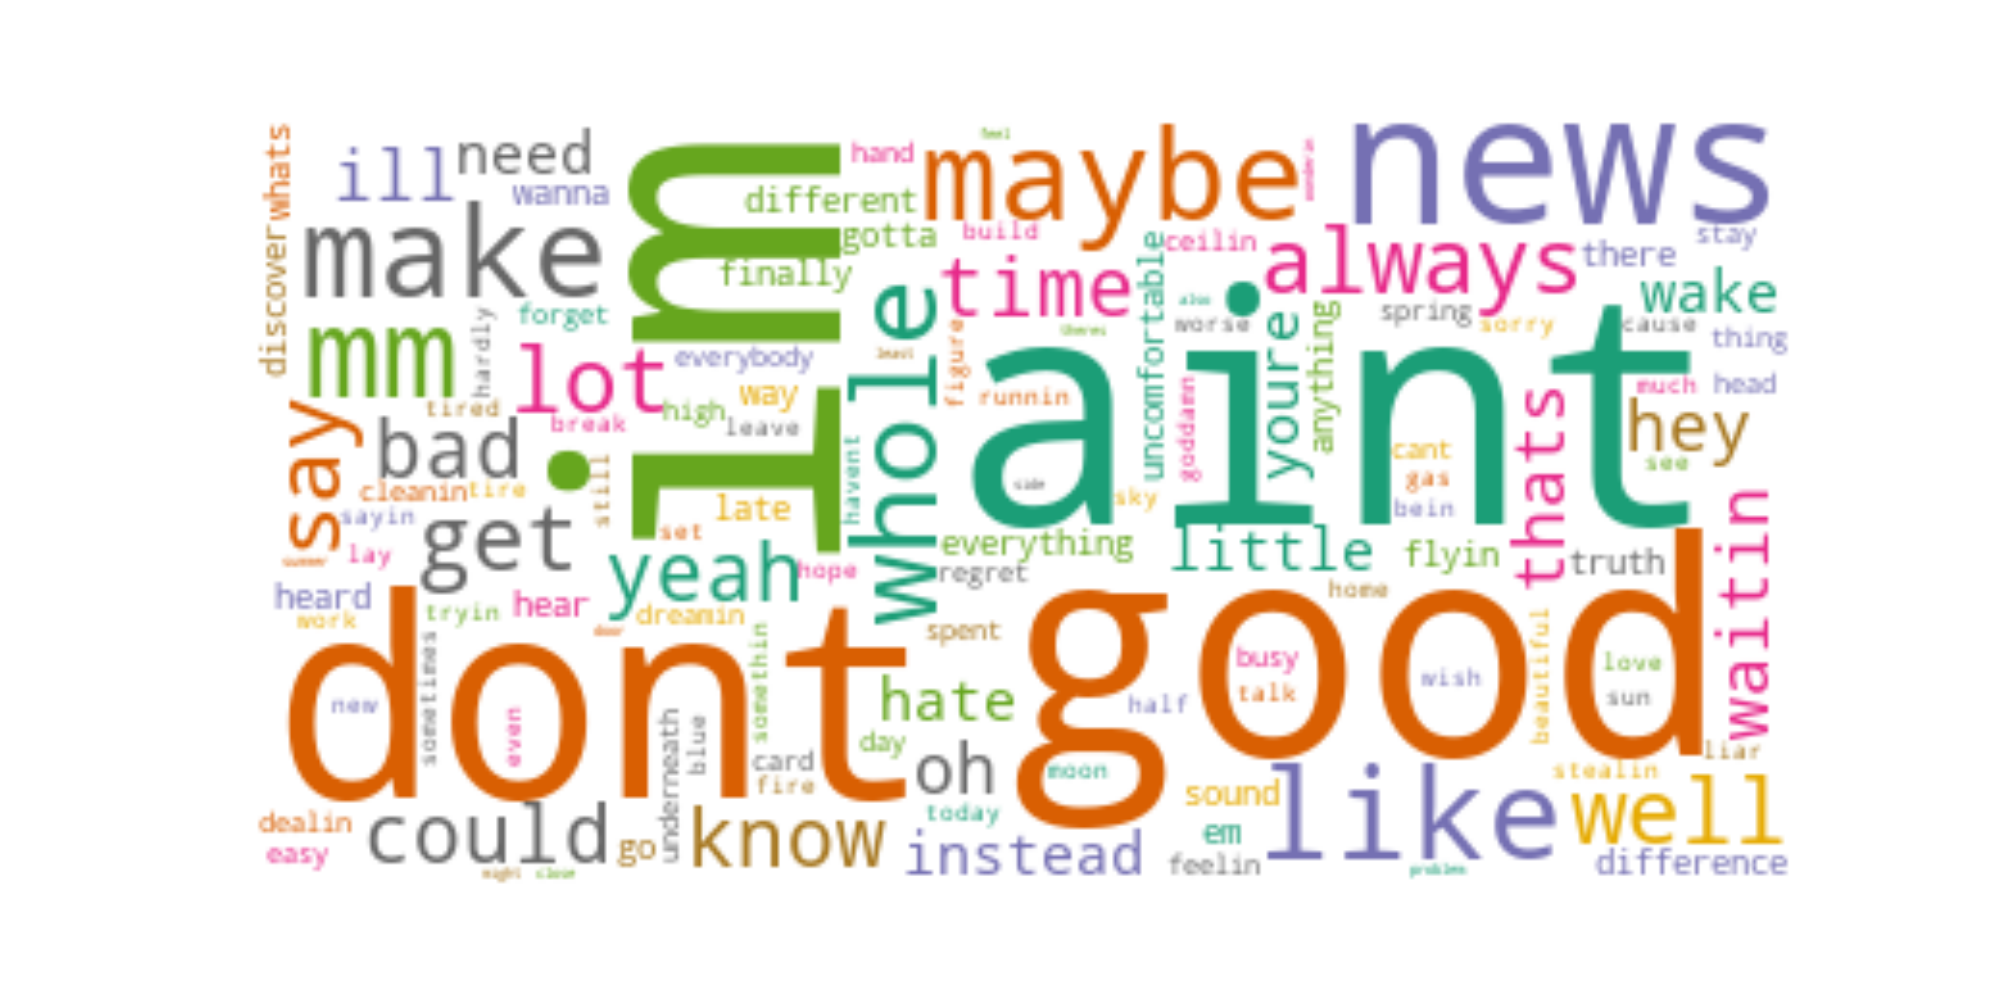

Values plotted in this chart, from the file beside it:
words, occurences
im, 12
aint, 8
good, 7
dont, 6
news, 6
maybe, 5
like, 5
make, 5
mm, 5
whole, 4
always, 4
well, 4
lot, 4
say, 4
get, 4
yeah, 4
could, 4
time, 4
know, 4
bad, 4
oh, 3
ill, 3
thats, 3
waitin, 3
hey, 3
little, 2
wake, 2
instead, 2
need, 2
hate, 2
youre, 2
everything, 2
go, 2
way, 2
wanna, 2
hear, 2
flyin, 2
em, 2
uncomfortable, 2
different, 2
whats, 2
difference, 2
anything, 2
gotta, 2
truth, 2
sound, 2
heard, 2
there, 2
late, 2
finally, 2
discover, 2
spent, 1
day, 1
head, 1
spring, 1
cleanin, 1
busy, 1
dreamin, 1
thing, 1
regret, 1
... 65 more rows
